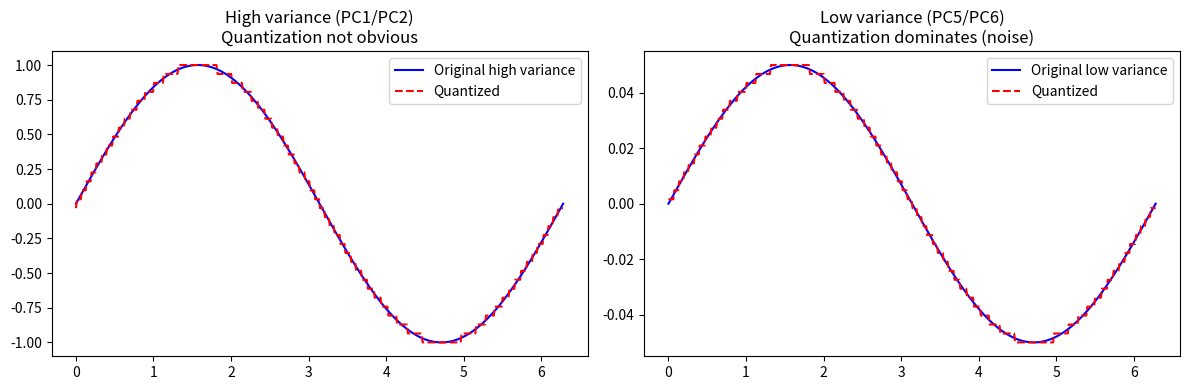

Python code for this plot:
import matplotlib.pyplot as plt
import numpy as np

# 创建一个连续的信号
x = np.linspace(0, 2*np.pi, 500)
signal_high = np.sin(x) * 1.0        # 高方差信号
signal_low = np.sin(x) * 0.05        # 低方差信号

# 模拟量化（比如 8bit -> 256级，但这里只展示成粗量化以突出效果）
def quantize(signal, levels=16):
    s_min, s_max = signal.min(), signal.max()
    step = (s_max - s_min) / (levels - 1)
    return np.round((signal - s_min) / step) * step + s_min

signal_high_q = quantize(signal_high, levels=32)
signal_low_q = quantize(signal_low, levels=32)

# 绘图
fig, axes = plt.subplots(1, 2, figsize=(12,4))

# 高方差信号
axes[0].plot(x, signal_high, label="Original high variance", color="blue")
axes[0].plot(x, signal_high_q, label="Quantized", color="red", linestyle="--")
axes[0].set_title("High variance (PC1/PC2)\nQuantization not obvious")
axes[0].legend()

# 低方差信号
axes[1].plot(x, signal_low, label="Original low variance", color="blue")
axes[1].plot(x, signal_low_q, label="Quantized", color="red", linestyle="--")
axes[1].set_title("Low variance (PC5/PC6)\nQuantization dominates (noise)")
axes[1].legend()

plt.tight_layout()
plt.show()
